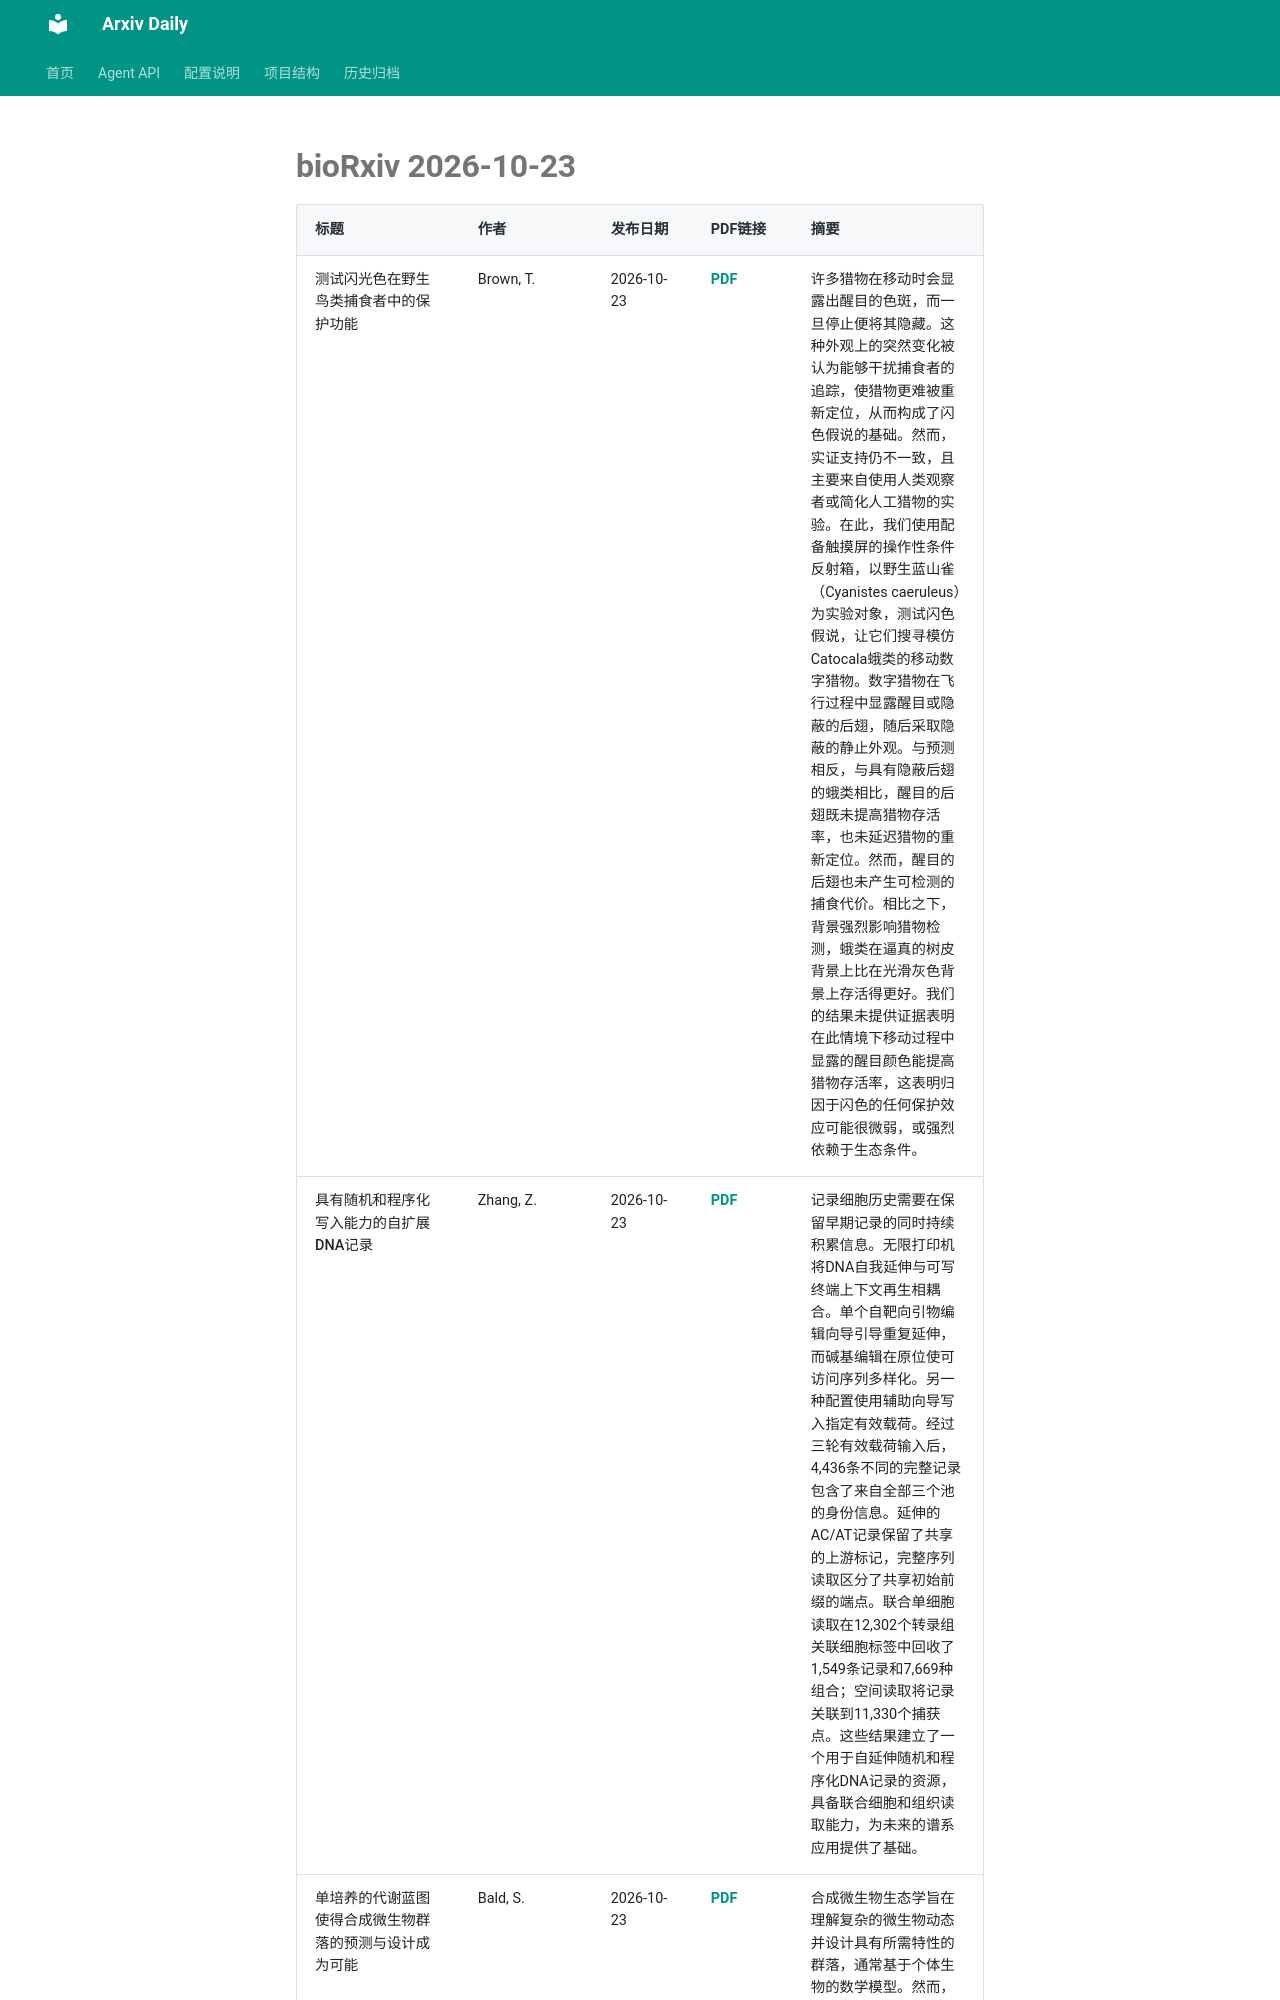

repository: Lcollection/Arxiv_Daily · page: daily-papers/2026-10-23-biorxiv/index.html · generator: mkdocs

# bioRxiv 2026-10-23

| 标题 | 作者 | 发布日期 | PDF链接 | 摘要 |
|------|------|----------|--------|------|
| 测试闪光色在野生鸟类捕食者中的保护功能 | Brown, T. | 2026-10-23 | [PDF](https://www.biorxiv.org/content/10.64898/2026.10.15.759298v1.full.pdf) | 许多猎物在移动时会显露出醒目的色斑，而一旦停止便将其隐藏。这种外观上的突然变化被认为能够干扰捕食者的追踪，使猎物更难被重新定位，从而构成了闪色假说的基础。然而，实证支持仍不一致，且主要来自使用人类观察者或简化人工猎物的实验。在此，我们使用配备触摸屏的操作性条件反射箱，以野生蓝山雀（Cyanistes caeruleus）为实验对象，测试闪色假说，让它们搜寻模仿Catocala蛾类的移动数字猎物。数字猎物在飞行过程中显露醒目或隐蔽的后翅，随后采取隐蔽的静止外观。与预测相反，与具有隐蔽后翅的蛾类相比，醒目的后翅既未提高猎物存活率，也未延迟猎物的重新定位。然而，醒目的后翅也未产生可检测的捕食代价。相比之下，背景强烈影响猎物检测，蛾类在逼真的树皮背景上比在光滑灰色背景上存活得更好。我们的结果未提供证据表明在此情境下移动过程中显露的醒目颜色能提高猎物存活率，这表明归因于闪色的任何保护效应可能很微弱，或强烈依赖于生态条件。 |
| 具有随机和程序化写入能力的自扩展DNA记录 | Zhang, Z. | 2026-10-23 | [PDF](https://www.biorxiv.org/content/10.64898/2026.10.14.759016v1.full.pdf) | 记录细胞历史需要在保留早期记录的同时持续积累信息。无限打印机将DNA自我延伸与可写终端上下文再生相耦合。单个自靶向引物编辑向导引导重复延伸，而碱基编辑在原位使可访问序列多样化。另一种配置使用辅助向导写入指定有效载荷。经过三轮有效载荷输入后，4,436条不同的完整记录包含了来自全部三个池的身份信息。延伸的AC/AT记录保留了共享的上游标记，完整序列读取区分了共享初始前缀的端点。联合单细胞读取在12,302个转录组关联细胞标签中回收了1,549条记录和7,669种组合；空间读取将记录关联到11,330个捕获点。这些结果建立了一个用于自延伸随机和程序化DNA记录的资源，具备联合细胞和组织读取能力，为未来的谱系应用提供了基础。 |
| 单培养的代谢蓝图使得合成微生物群落的预测与设计成为可能 | Bald, S. | 2026-10-23 | [PDF](https://www.biorxiv.org/content/10.64898/2026.01.11.69
